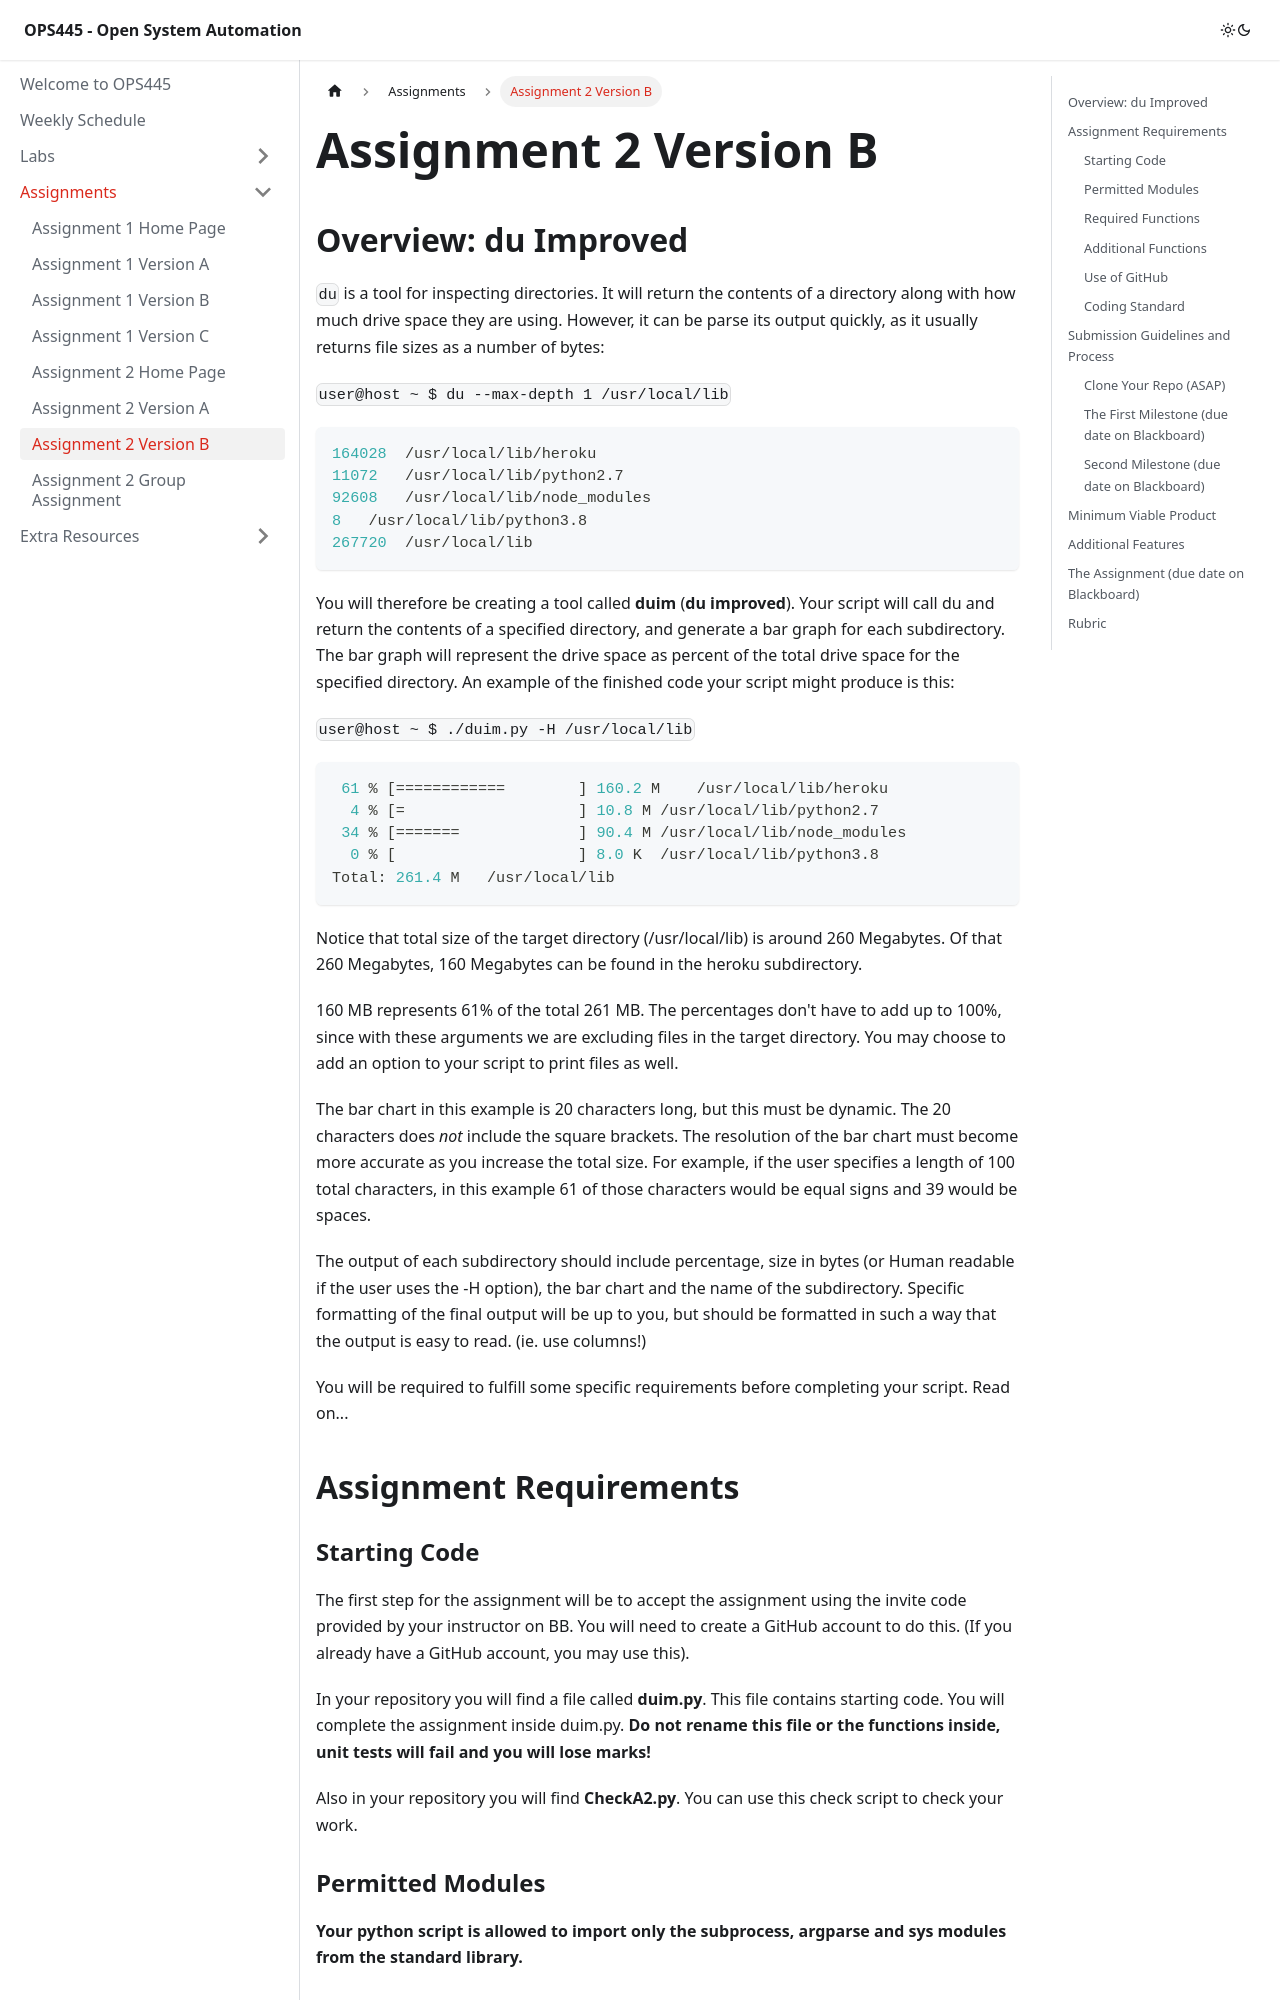

repository: Seneca-ICTOER/OPS445 · page: B-Assignments/assignment2b.html · generator: docusaurus

---
id: assignment2b
title: Assignment 2 Version B
sidebar_position: 6
description: Assignment 2 Version B 
---

# Assignment 2 Version B

## Overview: du Improved

`du` is a tool for inspecting directories. It will return the contents of a directory along with how much drive space they are using. However, it can be parse its output quickly, as it usually returns file sizes as a number of bytes:

`user@host ~ $ du --max-depth 1 /usr/local/lib`

```bash
164028	/usr/local/lib/heroku
11072	/usr/local/lib/python2.7
92608	/usr/local/lib/node_modules
8	/usr/local/lib/python3.8
267720	/usr/local/lib
```

You will therefore be creating a tool called **duim** (**du improved**). Your script will call du and return the contents of a specified directory, and generate a bar graph for each subdirectory. The bar graph will represent the drive space as percent of the total drive space for the specified directory. An example of the finished code your script might produce is this:

`user@host ~ $ ./duim.py -H /usr/local/lib`

```bash
 61 % [============        ] 160.2 M	/usr/local/lib/heroku
  4 % [=                   ] 10.8 M	/usr/local/lib/python2.7
 34 % [=======             ] 90.4 M	/usr/local/lib/node_modules
  0 % [                    ] 8.0 K	/usr/local/lib/python3.8
Total: 261.4 M 	 /usr/local/lib
```

Notice that total size of the target directory (/usr/local/lib) is around 260 Megabytes. Of that 260 Megabytes, 160 Megabytes can be found in the heroku subdirectory.

160 MB represents 61% of the total 261 MB. The percentages don't have to add up to 100%, since with these arguments we are excluding files in the target directory. You may choose to add an option to your script to print files as well.

The bar chart in this example is 20 characters long, but this must be dynamic. The 20 characters does _not_ include the square brackets. The resolution of the bar chart must become more accurate as you increase the total size. For example, if the user specifies a length of 100 total characters, in this example 61 of those characters would be equal signs and 39 would be spaces.

The output of each subdirectory should include percentage, size in bytes (or Human readable if the user uses the -H option), the bar chart and the name of the subdirectory. Specific formatting of the final output will be up to you, but should be formatted in such a way that the output is easy to read. (ie. use columns!)

You will be required to fulfill some specific requirements before completing your script. Read on...


## Assignment Requirements
